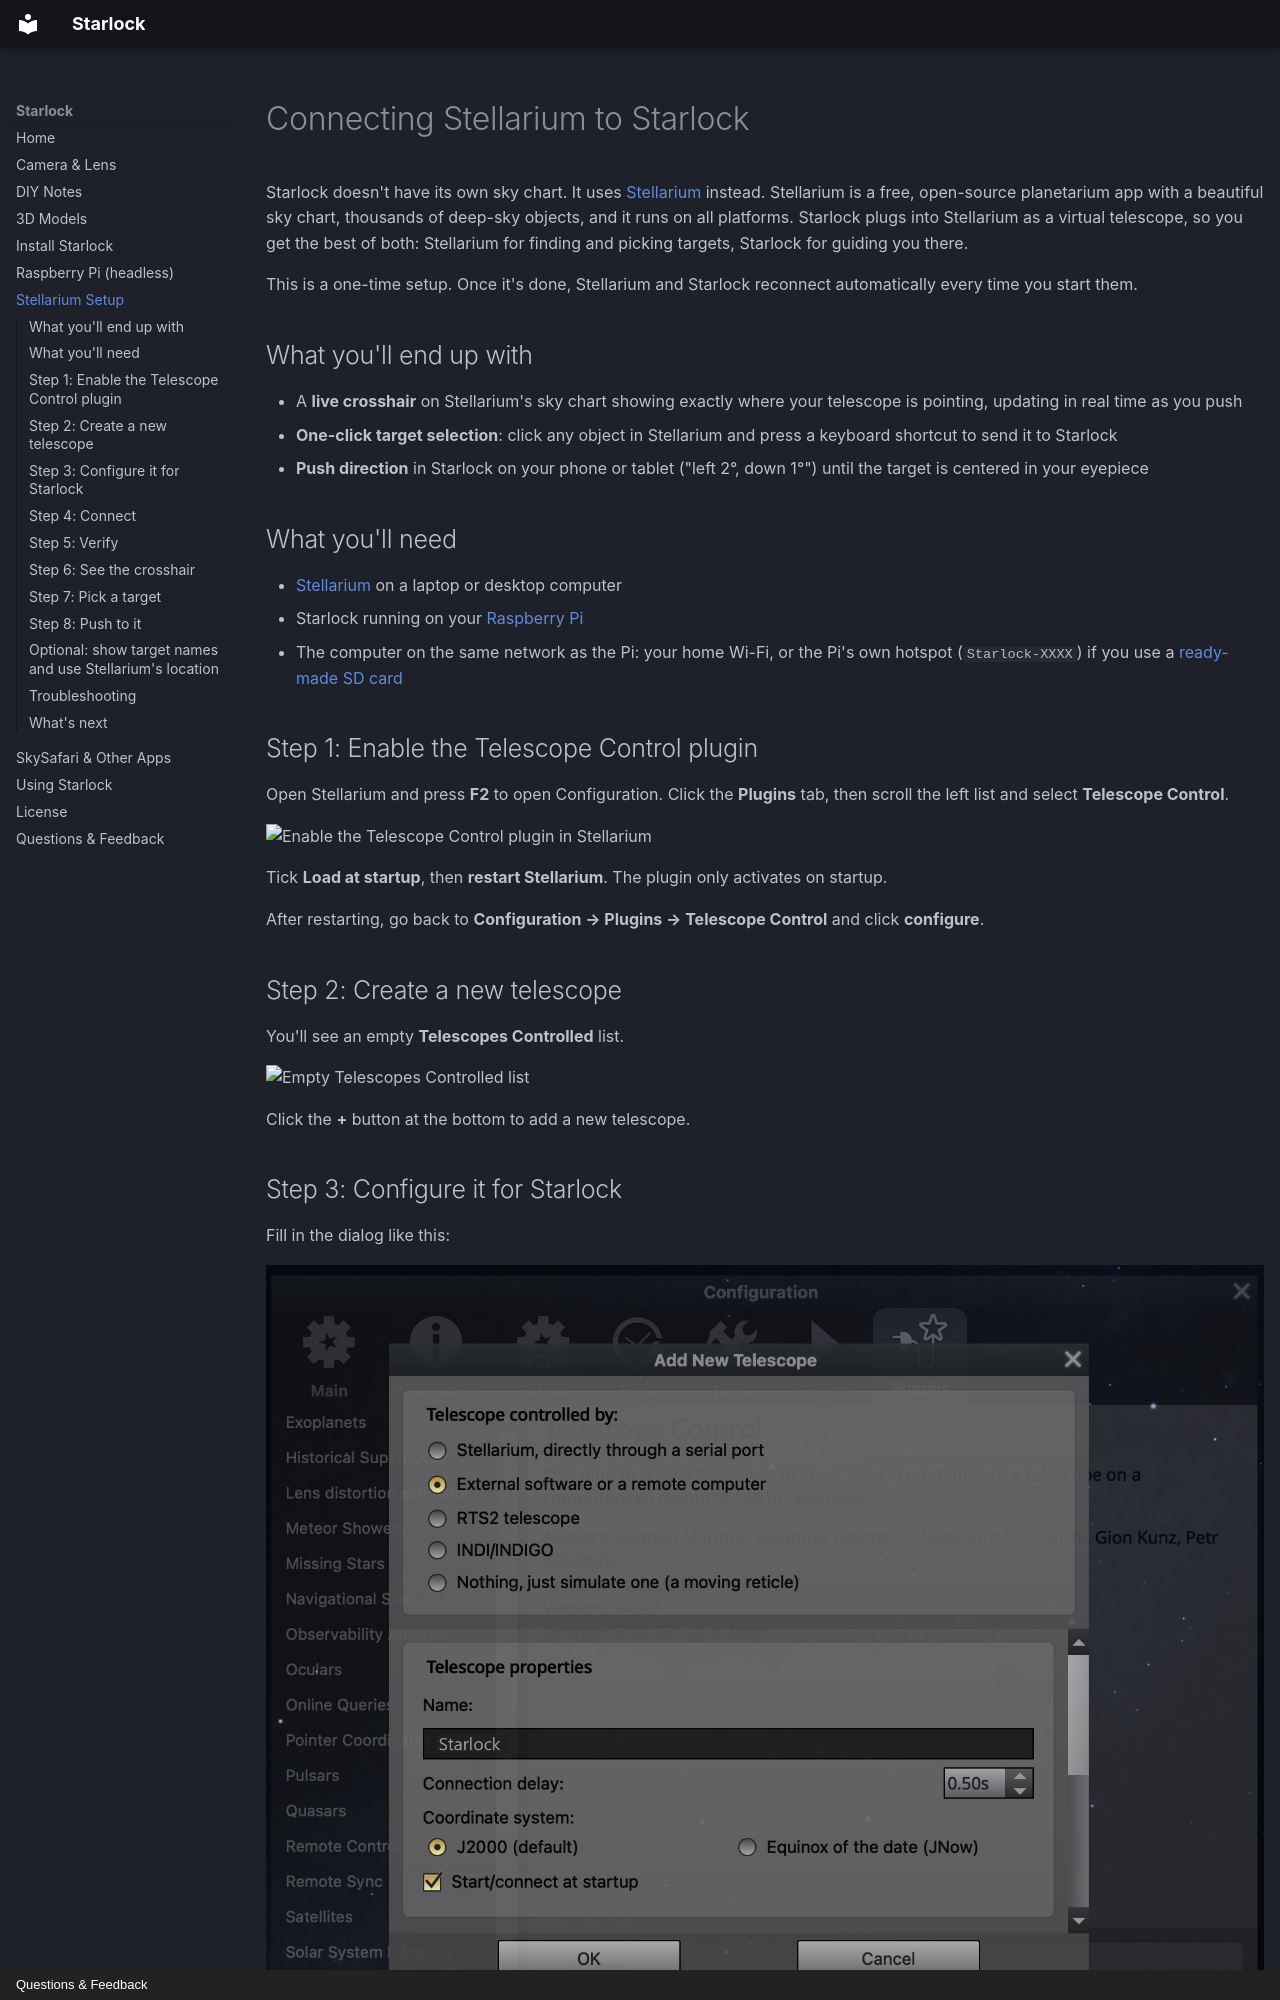

repository: kwdowns/starlock · page: stellarium-setup/index.html · generator: mkdocs · copyright: Questions & Feedback

---
title: Stellarium Setup
---

# Connecting Stellarium to Starlock

Starlock doesn't have its own sky chart. It uses [Stellarium](https://stellarium.org/) instead. Stellarium is a free, open-source planetarium app with a beautiful sky chart, thousands of deep-sky objects, and it runs on all platforms. Starlock plugs into Stellarium as a virtual telescope, so you get the best of both: Stellarium for finding and picking targets, Starlock for guiding you there.

This is a one-time setup. Once it's done, Stellarium and Starlock reconnect automatically every time you start them.

## What you'll end up with

- A **live crosshair** on Stellarium's sky chart showing exactly where your telescope is pointing, updating in real time as you push
- **One-click target selection**: click any object in Stellarium and press a keyboard shortcut to send it to Starlock
- **Push direction** in Starlock on your phone or tablet ("left 2°, down 1°") until the target is centered in your eyepiece

## What you'll need

- [Stellarium](https://stellarium.org/) on a laptop or desktop computer
- Starlock running on your [Raspberry Pi](rpi-headless.md)
- The computer on the same network as the Pi: your home Wi-Fi, or the Pi's own hotspot (`Starlock-XXXX`) if you use a [ready-made SD card](rpi-headless.md#b-ready-made-starlock-sd-card)

## Step 1: Enable the Telescope Control plugin

Open Stellarium and press **F2** to open Configuration. Click the **Plugins** tab, then scroll the left list and select **Telescope Control**.

![Enable the Telescope Control plugin in Stellarium](assets/stellarium-telescope-1.jpeg)

Tick **Load at startup**, then **restart Stellarium**. The plugin only activates on startup.

After restarting, go back to **Configuration → Plugins → Telescope Control** and click **configure**.

## Step 2: Create a new telescope

You'll see an empty **Telescopes Controlled** list.

![Empty Telescopes Controlled list](assets/stellarium-telescope-2.jpeg)

Click the **+** button at the bottom to add a new telescope.
